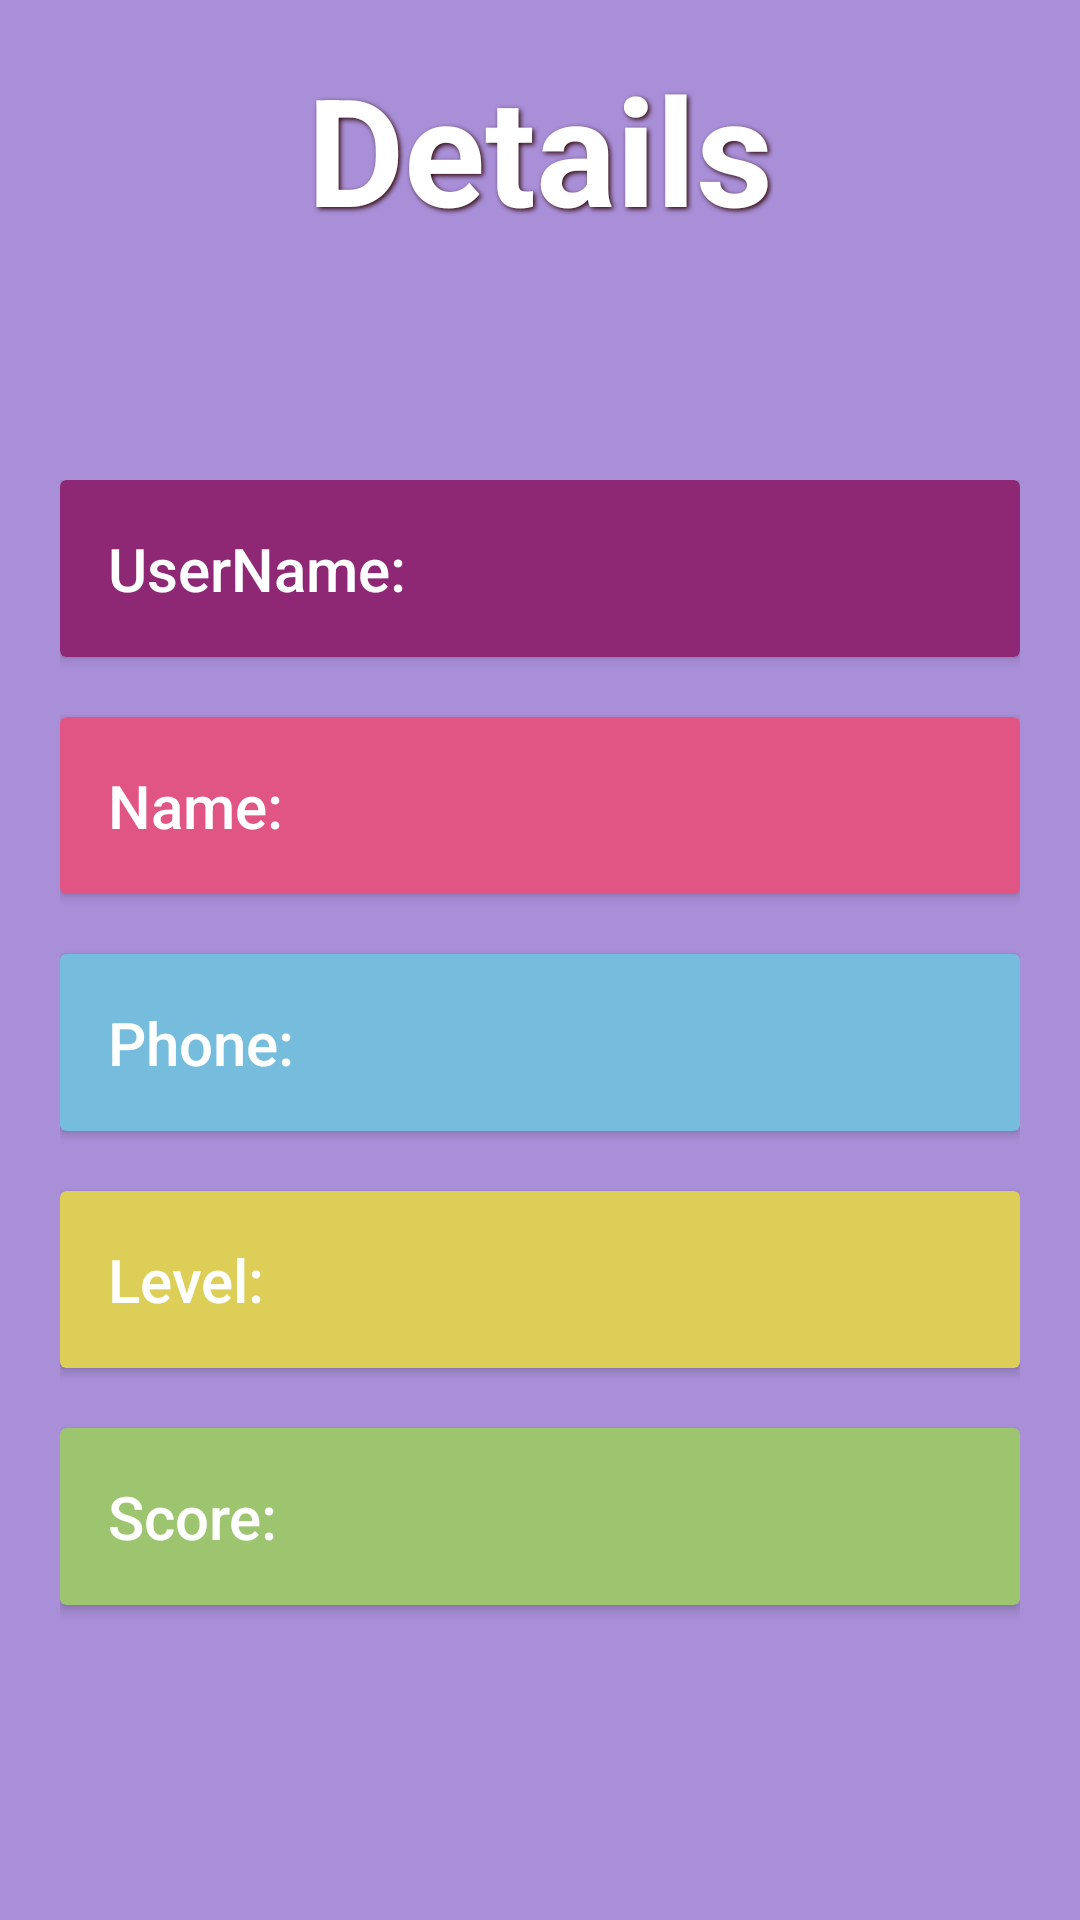

Android layout source for this screen:
<!-- AndroidManifest.xml: application theme Theme.ButtoMenu -->
<!-- res/layout/fragment_signup1.xml -->
<?xml version="1.0" encoding="utf-8"?>
<FrameLayout xmlns:android="http://schemas.android.com/apk/res/android"
    xmlns:tools="http://schemas.android.com/tools"
    android:layout_width="match_parent"
    android:layout_height="match_parent"
    android:background="#A98FD8"
    tools:context=".Signup1">
    <LinearLayout
        android:layout_width="match_parent"
        android:layout_height="wrap_content"
        android:orientation="vertical"
        android:gravity="center"
        android:background="#A98FD8"
        android:padding="16dp">

        <TextView
            android:id="@+id/page_title"
            android:layout_width="wrap_content"
            android:layout_height="wrap_content"
            android:text="Details"
            android:textSize="50dp"
            android:textColor="#ffffff"
            android:textStyle="bold"
            android:shadowColor="#320B0B"
            android:shadowDx="2"
            android:shadowDy="2"
            android:shadowRadius="4"
            android:layout_gravity="center" />
    </LinearLayout>

    
    <LinearLayout
        android:layout_width="match_parent"
        android:layout_height="match_parent"
        android:orientation="vertical"
        android:layout_marginTop="140dp"
        android:padding="20dp"
        android:gravity="center_horizontal">

        
        <androidx.cardview.widget.CardView
            android:layout_width="match_parent"
            android:layout_height="wrap_content"
            android:elevation="6dp"
            android:layout_marginBottom="20dp"
            android:radius="12dp"
            android:backgroundTint="#8E2774">
            <LinearLayout
                android:layout_width="match_parent"
                android:layout_height="wrap_content"
                android:orientation="horizontal"
                android:padding="16dp"
                android:gravity="center_vertical">
                <TextView
                    android:layout_width="wrap_content"
                    android:layout_height="wrap_content"
                    android:text="UserName:"
                    android:textSize="20sp"
                    android:textColor="#ffffff"
                    android:fontFamily="sans-serif-medium"/>
                <TextView
                    android:id="@+id/username_value"
                    android:layout_width="wrap_content"
                    android:layout_height="wrap_content"

                    android:textSize="20sp"
                    android:textColor="#ffffff"
                    android:layout_marginStart="10dp"/>
            </LinearLayout>
        </androidx.cardview.widget.CardView>

        
        <androidx.cardview.widget.CardView
            android:layout_width="match_parent"
            android:layout_height="wrap_content"
            android:elevation="6dp"
            android:layout_marginBottom="20dp"
            android:radius="12dp"
            android:backgroundTint="#E15585">
            <LinearLayout
                android:layout_width="match_parent"
                android:layout_height="wrap_content"
                android:orientation="horizontal"
                android:padding="16dp"
                android:gravity="center_vertical">
                <TextView
                    android:layout_width="wrap_content"
                    android:layout_height="wrap_content"
                    android:text="Name:"
                    android:textSize="20sp"
                    android:textColor="#ffffff"
                    android:fontFamily="sans-serif-medium"/>
                <TextView
                    android:id="@+id/name_value"
                    android:layout_width="wrap_content"
                    android:layout_height="wrap_content"

                    android:textSize="20sp"
                    android:textColor="#ffffff"
                    android:layout_marginStart="10dp"/>
            </LinearLayout>
        </androidx.cardview.widget.CardView>

        
        <androidx.cardview.widget.CardView
            android:layout_width="match_parent"
            android:layout_height="wrap_content"
            android:elevation="6dp"
            android:layout_marginBottom="20dp"
            android:radius="12dp"
            android:backgroundTint="#76BDDD">
            <LinearLayout
                android:layout_width="match_parent"
                android:layout_height="wrap_content"
                android:orientation="horizontal"
                android:padding="16dp"
                android:gravity="center_vertical">
                <TextView
                    android:layout_width="wrap_content"
                    android:layout_height="wrap_content"
                    android:text="Phone:"
                    android:textSize="20sp"
                    android:textColor="#ffffff"
                    android:fontFamily="sans-serif-medium"/>
                <TextView
                    android:id="@+id/phone_value"
                    android:layout_width="wrap_content"
                    android:layout_height="wrap_content"

                    android:textSize="20sp"
                    android:textColor="#ffffff"
                    android:layout_marginStart="10dp"/>
            </LinearLayout>
        </androidx.cardview.widget.CardView>

        
        <androidx.cardview.widget.CardView
            android:layout_width="match_parent"
            android:layout_height="wrap_content"
            android:elevation="6dp"
            android:layout_marginBottom="20dp"
            android:radius="12dp"
            android:backgroundTint="#DCCE56">
            <LinearLayout
                android:layout_width="match_parent"
                android:layout_height="wrap_content"
                android:orientation="horizontal"
                android:padding="16dp"
                android:gravity="center_vertical">
                <TextView
                    android:layout_width="wrap_content"
                    android:layout_height="wrap_content"
                    android:text="Level:"
                    android:textSize="20sp"
                    android:textColor="#ffffff"
                    android:fontFamily="sans-serif-medium"/>
                <TextView
                    android:id="@+id/level_value"
                    android:layout_width="wrap_content"
                    android:layout_height="wrap_content"

                    android:textSize="20sp"
                    android:textColor="#ffffff"
                    android:layout_marginStart="10dp"/>
            </LinearLayout>
        </androidx.cardview.widget.CardView>

        
        <androidx.cardview.widget.CardView
            android:layout_width="match_parent"
            android:layout_height="wrap_content"
            android:elevation="6dp"
            android:radius="12dp"
            android:backgroundTint="#9DC570">
            <LinearLayout
                android:layout_width="match_parent"
                android:layout_height="wrap_content"
                android:orientation="horizontal"
                android:padding="16dp"
                android:gravity="center_vertical">
                <TextView
                    android:layout_width="wrap_content"
                    android:layout_height="wrap_content"
                    android:text="Score:"
                    android:textSize="20sp"
                    android:textColor="#ffffff"
                    android:fontFamily="sans-serif-medium"/>
                <TextView
                    android:id="@+id/score_value"
                    android:layout_width="wrap_content"
                    android:layout_height="wrap_content"

                    android:textSize="20sp"
                    android:textColor="#ffffff"
                    android:layout_marginStart="10dp"/>
            </LinearLayout>
        </androidx.cardview.widget.CardView>

    </LinearLayout>



</FrameLayout>
<!-- resources referenced by this layout -->
<resources>
  <style name="Theme.ButtoMenu" parent="Base.Theme.ButtoMenu" />
  <style name="Base.Theme.ButtoMenu" parent="Theme.Material3.DayNight.NoActionBar">
          
          
      </style>
</resources>
